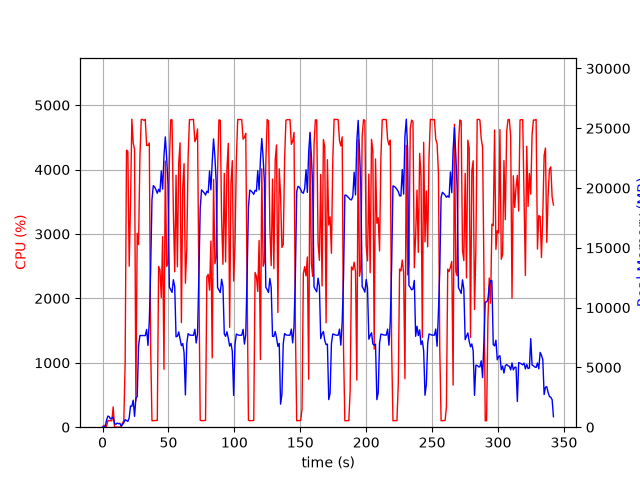

Values plotted in this chart, from the file beside it:
elapsed_time, nproc, cpu, mem_real, mem_virtual
4.363059997558594e-05, 1, 0.0, 6.223, 25359
1.006, 2, 29.8, 52.84, 236.3
2.014, 2, 4.0, 62.3, 245.5
3.021, 4, 15.9, 570.5, 7320
4.029, 5, 101.2, 929.9, 9706
5.037, 7, 100.3, 881, 9937
6.045, 3, 99.3, 687.4, 5211
7.052, 3, 100.2, 769, 5323
8.06, 4, 315.3, 837.5, 12716
9.068, 3, 3.0, 310.6, 4717
10.08, 3, 2.0, 237.8, 4627
11.09, 3, 1.0, 346.7, 4753
12.1, 3, 0.0, 287, 4672
13.11, 3, 3.0, 324.7, 4732
14.12, 3, 1.0, 90.66, 2181
15.13, 1, 65.4, 221.5, 1332
16.14, 1, 99.0, 364.3, 1460
17.15, 1, 1017, 634.1, 29980
18.17, 1, 4302, 561.3, 30000
19.2, 1, 4282, 483.4, 30024
20.21, 1, 2500, 776.8, 30692
21.22, 1, 3484, 1771, 31972
22.24, 1, 4782, 1747, 31972
23.26, 1, 4414, 2261, 31972
24.28, 1, 4310, 906, 32996
25.28, 1, 411.8, 2405, 34089
26.29, 1, 3010, 2569, 34089
27.32, 1, 2837, 6792, 41013
28.34, 1, 4191, 7667, 41013
29.36, 1, 4778, 7667, 41013
30.38, 1, 4777, 7667, 41013
31.4, 1, 4764, 7667, 41013
32.42, 1, 4779, 7662, 41013
33.44, 1, 4374, 8177, 41013
34.46, 1, 4376, 6836, 41013
35.48, 1, 4412, 8938, 49072
36.48, 1, 1246, 13146, 59328
37.49, 1, 101.2, 19030, 59328
38.5, 1, 101.2, 20205, 59328
39.51, 1, 103.2, 20090, 59328
40.52, 1, 104.2, 19857, 59328
41.52, 1, 105.2, 19564, 59328
42.53, 1, 2496, 19897, 59328
43.54, 1, 2444, 19683, 59328
44.56, 1, 2014, 21437, 71616
45.59, 1, 2958, 19913, 71616
46.6, 1, 899.8, 22682, 71616
47.61, 1, 4133, 24280, 71616
48.63, 1, 2496, 22533, 71648
49.65, 1, 2538, 20293, 71672
50.67, 1, 4100, 11719, 71672
51.69, 1, 4772, 11500, 71672
52.71, 1, 4772, 11277, 71672
53.73, 1, 3323, 12333, 71812
54.74, 1, 2414, 11756, 71812
55.75, 1, 3913, 7558, 71812
56.77, 1, 2491, 7610, 71812
57.78, 1, 4103, 7966, 71812
58.8, 1, 4416, 7416, 71812
59.82, 1, 1624, 6820, 71812
... 278 more rows
